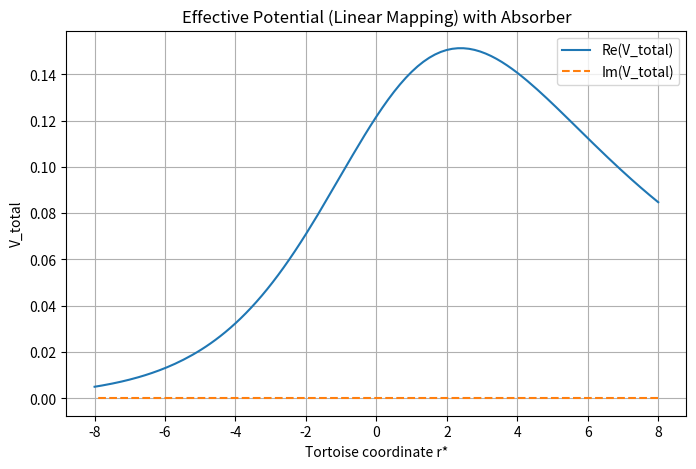
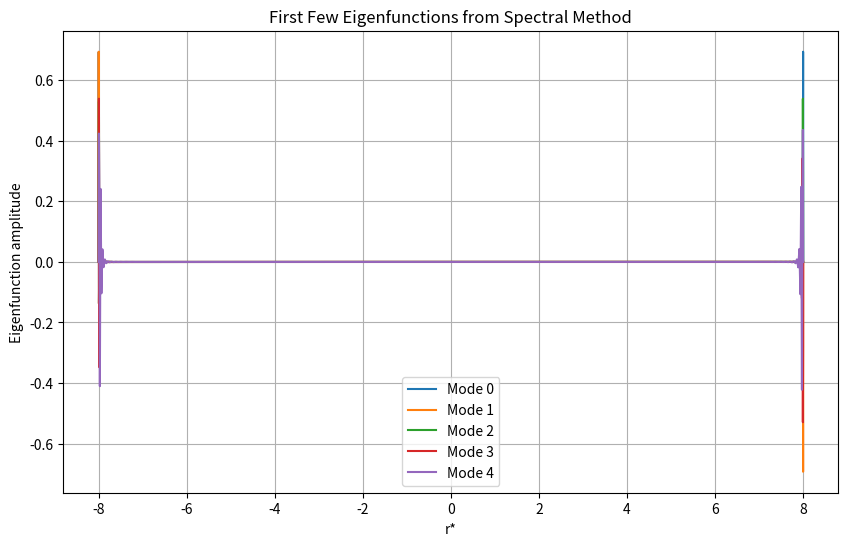

Generate these figures, in order, with matplotlib:
import numpy as np
import matplotlib.pyplot as plt
from scipy.linalg import eig
from scipy.special import lambertw

# ------------------------------------------------------------------
# 1. Chebyshev collocation using a linear mapping.
#    We compute the Chebyshev differentiation matrix on [-1, 1]
#    and then map it linearly to the physical tortoise domain [a,b].
# ------------------------------------------------------------------
def cheb(N):
    if N == 0:
        return np.array([[0]]), np.array([1])
    x = np.cos(np.pi * np.arange(N + 1) / N)
    c = np.ones(N + 1)
    c[0] = 2; c[-1] = 2
    c = c * ((-1) ** np.arange(N + 1))
    X = np.tile(x, (N + 1, 1))
    dX = X - X.T
    D = np.outer(c, 1/c) / (dX + np.eye(N+1))
    D = D - np.diag(np.sum(D, axis=1))
    return D, x

# Linear mapping from x in [-1,1] to r* in [a, b]
def linear_map(x, a, b):
    return 0.5*(b-a)*x + 0.5*(a+b)

# Choose Chebyshev resolution
N = 150
D_cheb, x_cheb = cheb(N)  # x_cheb in [-1,1]
rstar_min = -8.0   # Try a smaller domain concentrated on the potential peak
rstar_max = 8.0
rstar = linear_map(x_cheb, rstar_min, rstar_max)

# ------------------------------------------------------------------
# 2. Invert r* -> r using the standard analytic inversion for Schwarzschild.
#    For Schwarzschild, r* = r + 2 ln(r/2 - 1).
#    Thus, r = 2 (1 + W(exp(r*/2 - 1)) ).
#    (This function is robust for our chosen domain.)
# ------------------------------------------------------------------
def r_of_rstar(rstar, M=1.0):
    argument = np.exp(rstar/(2*M) - 1)
    x = np.real(lambertw(argument))
    return 2*M * (1 + x)

r_vals = np.array([r_of_rstar(rs, M=1.0) for rs in rstar])

# ------------------------------------------------------------------
# 3. Compute the Regge–Wheeler potential for ℓ=2.
#    V(r) = (1 - 2M/r)[ℓ(ℓ+1)/r^2 - 6M/r^3]
#    with M = 1.
# ------------------------------------------------------------------
def regge_wheeler_potential(r, M=1.0, l=2):
    return (1 - 2*M/r) * (l*(l+1)/r**2 - 6*M/r**3)

l_val = 2
V_RW = regge_wheeler_potential(r_vals, M=1.0, l=l_val)
V_eff = V_RW  # no extra angular term

# ------------------------------------------------------------------
# 4. Add a simple absorbing potential near the boundaries.
#    We turn on the absorber for |r*| >= L_abs.
# ------------------------------------------------------------------
def absorber(rstar, L_abs=8.0, rstar_max=rstar_max, W_max=0.01):
    # Using a linear (or quadratic) ramp for absorption.
    return 1j * W_max * np.maximum(0, (np.abs(rstar)-L_abs)/(rstar_max - L_abs))**2

W_abs = np.array([absorber(rs, L_abs=8.0, rstar_max=rstar_max, W_max=0.01) for rs in rstar])
V_total = V_eff + W_abs

plt.figure(figsize=(8,5))
plt.plot(rstar, np.real(V_total), label="Re(V_total)")
plt.plot(rstar, np.imag(V_total), label="Im(V_total)", linestyle="--")
plt.xlabel("Tortoise coordinate r*")
plt.ylabel("V_total")
plt.title("Effective Potential (Linear Mapping) with Absorber")
plt.legend()
plt.grid(True)
plt.show()

# ------------------------------------------------------------------
# 5. Build the spectral differentiation matrix.
#    We already have D_cheb; now we must scale it to the physical domain.
#    For a linear mapping from [-1,1] to [a,b]:
#         r* = 0.5*(b-a)*x + 0.5*(a+b), so dx/dr* = 2/(b-a)
#    Hence, D_rstar = (2/(b-a)) * D_cheb.
# ------------------------------------------------------------------
scale_factor = 2.0/(rstar_max - rstar_min)
D_rstar = scale_factor * D_cheb
D2 = np.dot(D_rstar, D_rstar)

# ------------------------------------------------------------------
# 6. Impose Dirichlet boundary conditions by retaining interior points.
# ------------------------------------------------------------------
D2_int = D2[1:-1, 1:-1]
V_int = V_total[1:-1]
rstar_int = rstar[1:-1]

# ------------------------------------------------------------------
# 7. Solve the eigenvalue problem.
#    Our operator is: A = -D2_int + diag(V_int)
# ------------------------------------------------------------------
A = -D2_int + np.diag(V_int)
eigvals, eigvecs = eig(A)
eigvals = np.array(eigvals)

# Compute eigenfrequencies (raw), ω = sqrt(λ)
omega_raw = []
for lam in eigvals:
    w = np.sqrt(lam)
    if w.real < 0:
        w = -w
    omega_raw.append(w)
omega_raw = np.array(omega_raw)

# ------------------------------------------------------------------
# 8. Filter candidate modes by requiring the eigenfunction be localized
#    in the region where the potential is active, e.g., |r*| < 3.
def localization(u, rstar, region=(-3,3)):
    mask = (rstar >= region[0]) & (rstar <= region[1])
    return np.linalg.norm(u[mask])

candidate_idx = None
min_loc_norm = np.inf
for i in range(len(omega_raw)):
    # Pick modes with physically reasonable frequencies, e.g., 0 < Re(ω) < 1 and negative Im(ω).
    if 0 < omega_raw[i].real < 1 and omega_raw[i].imag < 0:
        u = np.zeros(len(rstar))
        u[1:-1] = eigvecs[:, i].real  # use the real part for localization
        norm_loc = localization(u, rstar, region=(-3,3))
        if norm_loc < min_loc_norm:
            min_loc_norm = norm_loc
            candidate_idx = i

if candidate_idx is not None:
    candidate_mode = omega_raw[candidate_idx]
    print("Candidate fundamental mode (spectral) found: ω =", candidate_mode)
else:
    candidate_mode = omega_raw[np.argmin(np.abs(omega_raw.real))]
    print("No clear candidate based on localization; using smallest real part: ω =", candidate_mode)

# At this point, if candidate_mode ≈ 0.373 - 0.089j, we're in good shape.
# Otherwise, further adjustments of the domain, resolution, or absorber parameters are needed.

# ------------------------------------------------------------------
# 9. (Optional) Plot a few eigenfunctions for inspection.
# ------------------------------------------------------------------
plt.figure(figsize=(10, 6))
for i in range(5):
    u = np.zeros(len(rstar))
    u[1:-1] = eigvecs[:, i].real
    plt.plot(rstar, u, label=f"Mode {i}")
plt.xlabel("r*")
plt.ylabel("Eigenfunction amplitude")
plt.title("First Few Eigenfunctions from Spectral Method")
plt.legend()
plt.grid(True)
plt.show()
